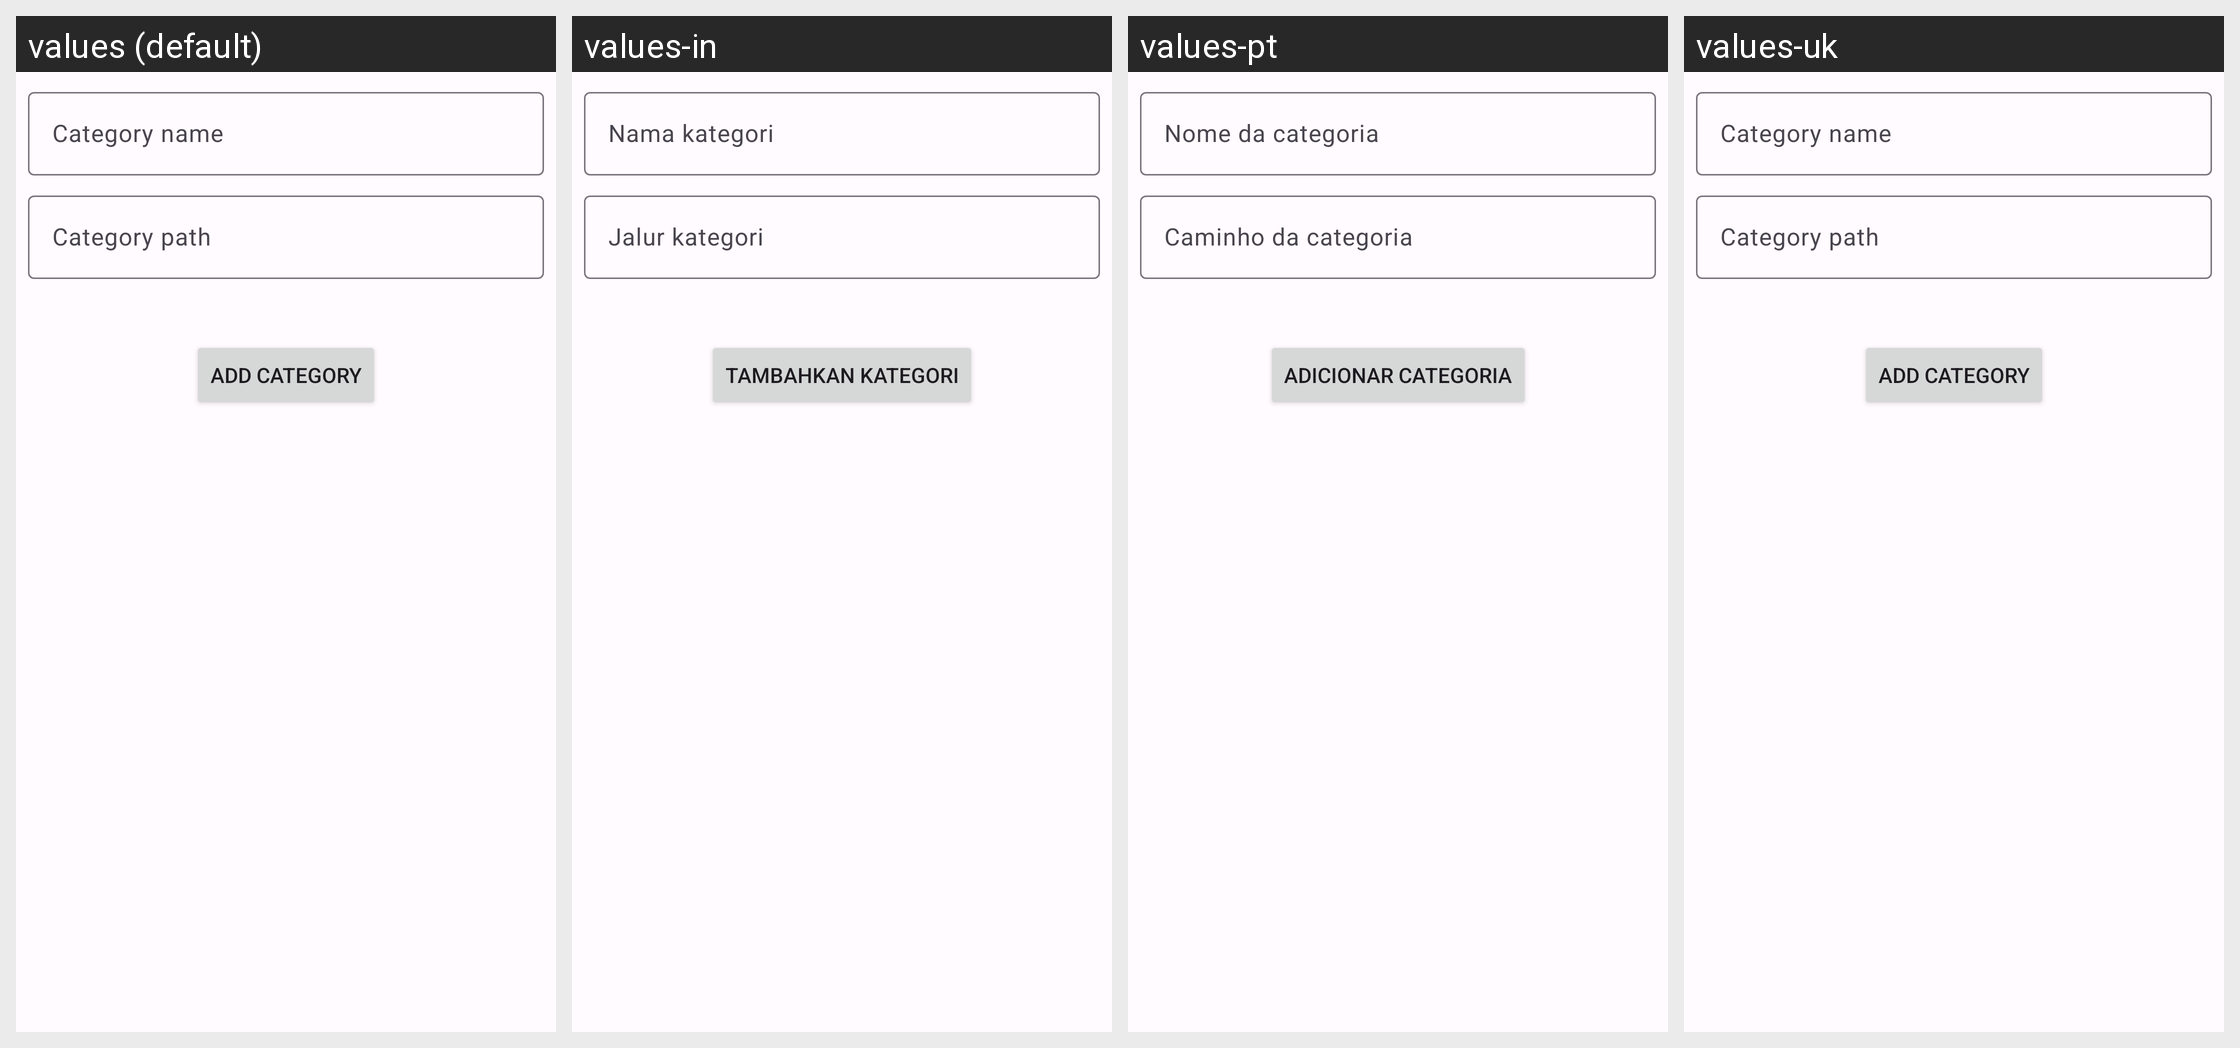

Strings drawn on this Android screen and how each of the app's shown locales translates them:
Android screen res/layout/bottom_sheet_add_category.xml rendered under 4 locales, left to right: values (default), values-in, values-pt, values-uk. Device: Nexus 5 (rendered at 1080×1920; each locale shown at half size, 540×960, under a caption strip naming it); theme Theme.FileManager.
Other locales in the repository, not shown: values-ar, values-en, values-es, values-fr, values-he, values-hi, values-ja, values-ko, values-pl, values-pt-rBR, values-ro, values-ru, values-sr, values-ta, values-tr, values-zh, values-zh-rCN.
Strings drawn on this screen, with the default value and each locale's value (text and hints the layout hard-codes, and strings that could not be matched under every locale, appear in the picture but are not listed):

category_name
  values: Category name
  values-in: Nama kategori
  values-pt: Nome da categoria
  values-uk: Category name

category_path
  values: Category path
  values-in: Jalur kategori
  values-pt: Caminho da categoria
  values-uk: Category path

category_add
  values: Add category
  values-in: Tambahkan kategori
  values-pt: Adicionar categoria
  values-uk: Add category
